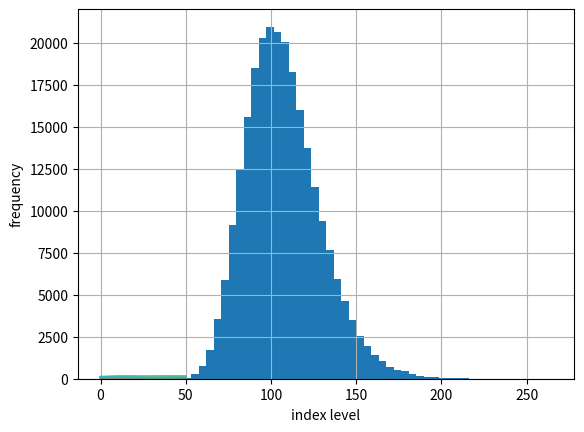

Reproduce this figure in Python.
# -*- coding: utf-8 -*-
"""
Created on Mon Jul 17 02:05:04 2023

[redacted]
"""

#
# Monte Carlo valuation of European call options with NumPy (log version)
# Monte_Carlo.py
#
import math
from numpy import *
from time import time
# star import for shorter code
random.seed(20000)
t0 = time()
# Parameters
S0 = 100.; SK = 105.; T = 1.0; r = 0.067; sigma = 0.2
M = 50; dt = T / M; I = 250000
# Simulating I paths with M time steps
S = S0 * exp(cumsum((r - 0.5 * sigma ** 2) * dt
+ sigma * math.sqrt(dt)
* random.standard_normal((M + 1, I)), axis=0))                  

# if only the final values are of interest
S[0] = S0
# Calculating the Monte Carlo estimator
# C0 is the dicounted gain from the option
C0 = math.exp(-r * T) * sum(maximum(S[-1] - SK, 0)) / I
# Results output
tnp2 = time() - t0

print('The payoff is ', C0)  
print('The Execution Time is: ',tnp2)  

import matplotlib.pyplot as plt
plt.plot(S[:, :20])
plt.grid(True)
plt.xlabel('Steps')
plt.ylabel('Index level')
plt.show()

plt.rcParams["figure.figsize"] = (15,8)
plt.hist(S[-1], bins=50)
plt.grid(True)
plt.xlabel('index level')
plt.ylabel('frequency')